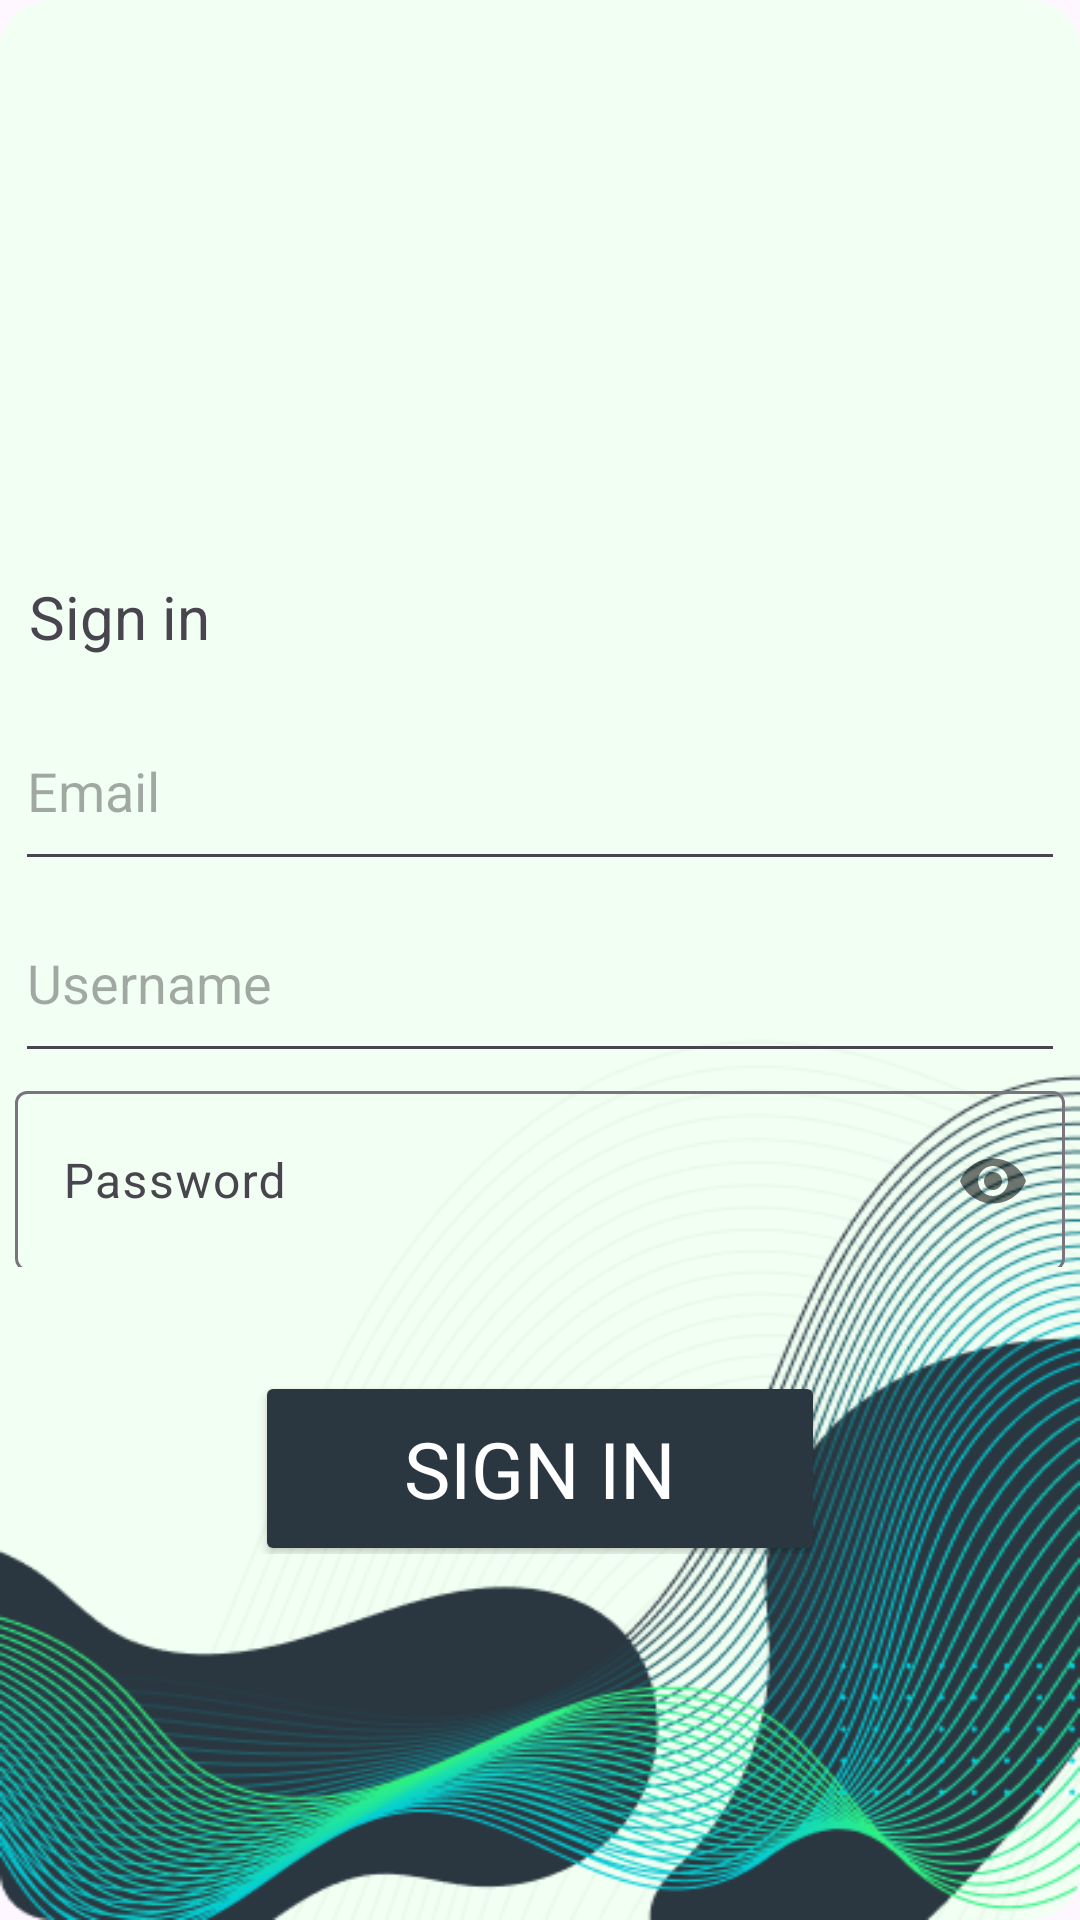

This screen was rendered from an Android layout file. Write that file and the resources it references.
<!-- AndroidManifest.xml: application theme Theme.Proctorly -->
<!-- res/layout/activity_sign_in.xml -->
<?xml version="1.0" encoding="utf-8"?>
<LinearLayout xmlns:android="http://schemas.android.com/apk/res/android"
    xmlns:app="http://schemas.android.com/apk/res-auto"
    xmlns:tools="http://schemas.android.com/tools"
    android:orientation="vertical"
    android:id="@+id/main"
    android:layout_width="match_parent"
    android:layout_height="match_parent"
    tools:context=".SignIn"
    android:weightSum="10"
    android:background="@drawable/background">


    <LinearLayout
        android:layout_width="match_parent"
        android:layout_height="0dp"
        android:layout_weight="3"
        android:orientation="vertical">

        <ImageView
            android:id="@+id/proctorlyiv"
            android:layout_width="213dp"
            android:layout_height="173dp"
            android:layout_margin="50dp"
            android:layout_gravity="center"
            app:srcCompat="@drawable/proctorly">

        </ImageView>

    </LinearLayout>

    <LinearLayout
        android:layout_width="match_parent"
        android:layout_height="0dp"
        android:layout_weight="0.6"
        android:orientation="horizontal"
        android:gravity="center_horizontal">

        <TextView
            android:layout_width="wrap_content"
            android:layout_height="wrap_content"
            android:text="Sign in"
            android:textSize="20sp"
            android:layout_marginRight="280dp">
        </TextView>

    </LinearLayout>

    <LinearLayout
        android:layout_width="match_parent"
        android:layout_height="0dp"
        android:layout_weight="1"
        android:orientation="horizontal"
        android:gravity="center_horizontal">

        <EditText
            android:id="@+id/emailmt"
            android:layout_width="350dp"
            android:layout_height="63dp"
            android:layout_gravity="center"
            android:hint="Email"
            android:inputType="text">

        </EditText>


    </LinearLayout>

    <LinearLayout
        android:layout_width="match_parent"
        android:layout_height="0dp"
        android:layout_weight="1"
        android:orientation="horizontal"
        android:gravity="center_horizontal">

        <EditText
            android:id="@+id/usrnet"
            android:layout_width="350dp"
            android:layout_height="63dp"
            android:layout_gravity="center"
            android:hint="Username"
            android:inputType="text">

        </EditText>


    </LinearLayout>

    <LinearLayout
        android:layout_width="match_parent"
        android:layout_height="0dp"
        android:layout_weight="1"
        android:orientation="horizontal"
        android:gravity="center_horizontal">

        <com.google.android.material.textfield.TextInputLayout
            android:layout_width="match_parent"
            android:layout_height="wrap_content"
            android:id="@+id/password"
            app:passwordToggleEnabled="true">

            <EditText
                android:layout_width="350dp"
                android:layout_height="60dp"
                android:layout_gravity="center"
                android:ems="10"
                android:hint="Password"
                android:inputType="textPassword"/>
        </com.google.android.material.textfield.TextInputLayout>

    </LinearLayout>

    <LinearLayout
        android:layout_width="match_parent"
        android:layout_height="0dp"
        android:layout_weight="0.6"
        android:orientation="horizontal">
    </LinearLayout>

    <LinearLayout
        android:layout_width="match_parent"
        android:layout_height="0dp"
        android:layout_weight="0.9"
        android:gravity="center_horizontal">

        <Button
            android:id="@+id/signinbtn"
            android:layout_width="190dp"
            android:layout_height="65dp"
            android:layout_gravity="center"
            android:backgroundTint="@color/login"
            android:fontFamily="@font/poppins"
            android:text="Sign In"
            android:textColor="@color/white"
            android:textSize="26dp">

        </Button>

    </LinearLayout>







</LinearLayout>
<!-- resources referenced by this layout -->
<resources>
  <color name="login">#2A3740</color>
  <color name="white">#FFFFFFFF</color>
  <!-- drawable background: png bitmap (drawable, 131055 bytes) -->
  <style name="Theme.Proctorly" parent="Base.Theme.Proctorly" />
  <style name="Base.Theme.Proctorly" parent="Theme.Material3.DayNight.NoActionBar">
          
          
      </style>
</resources>
